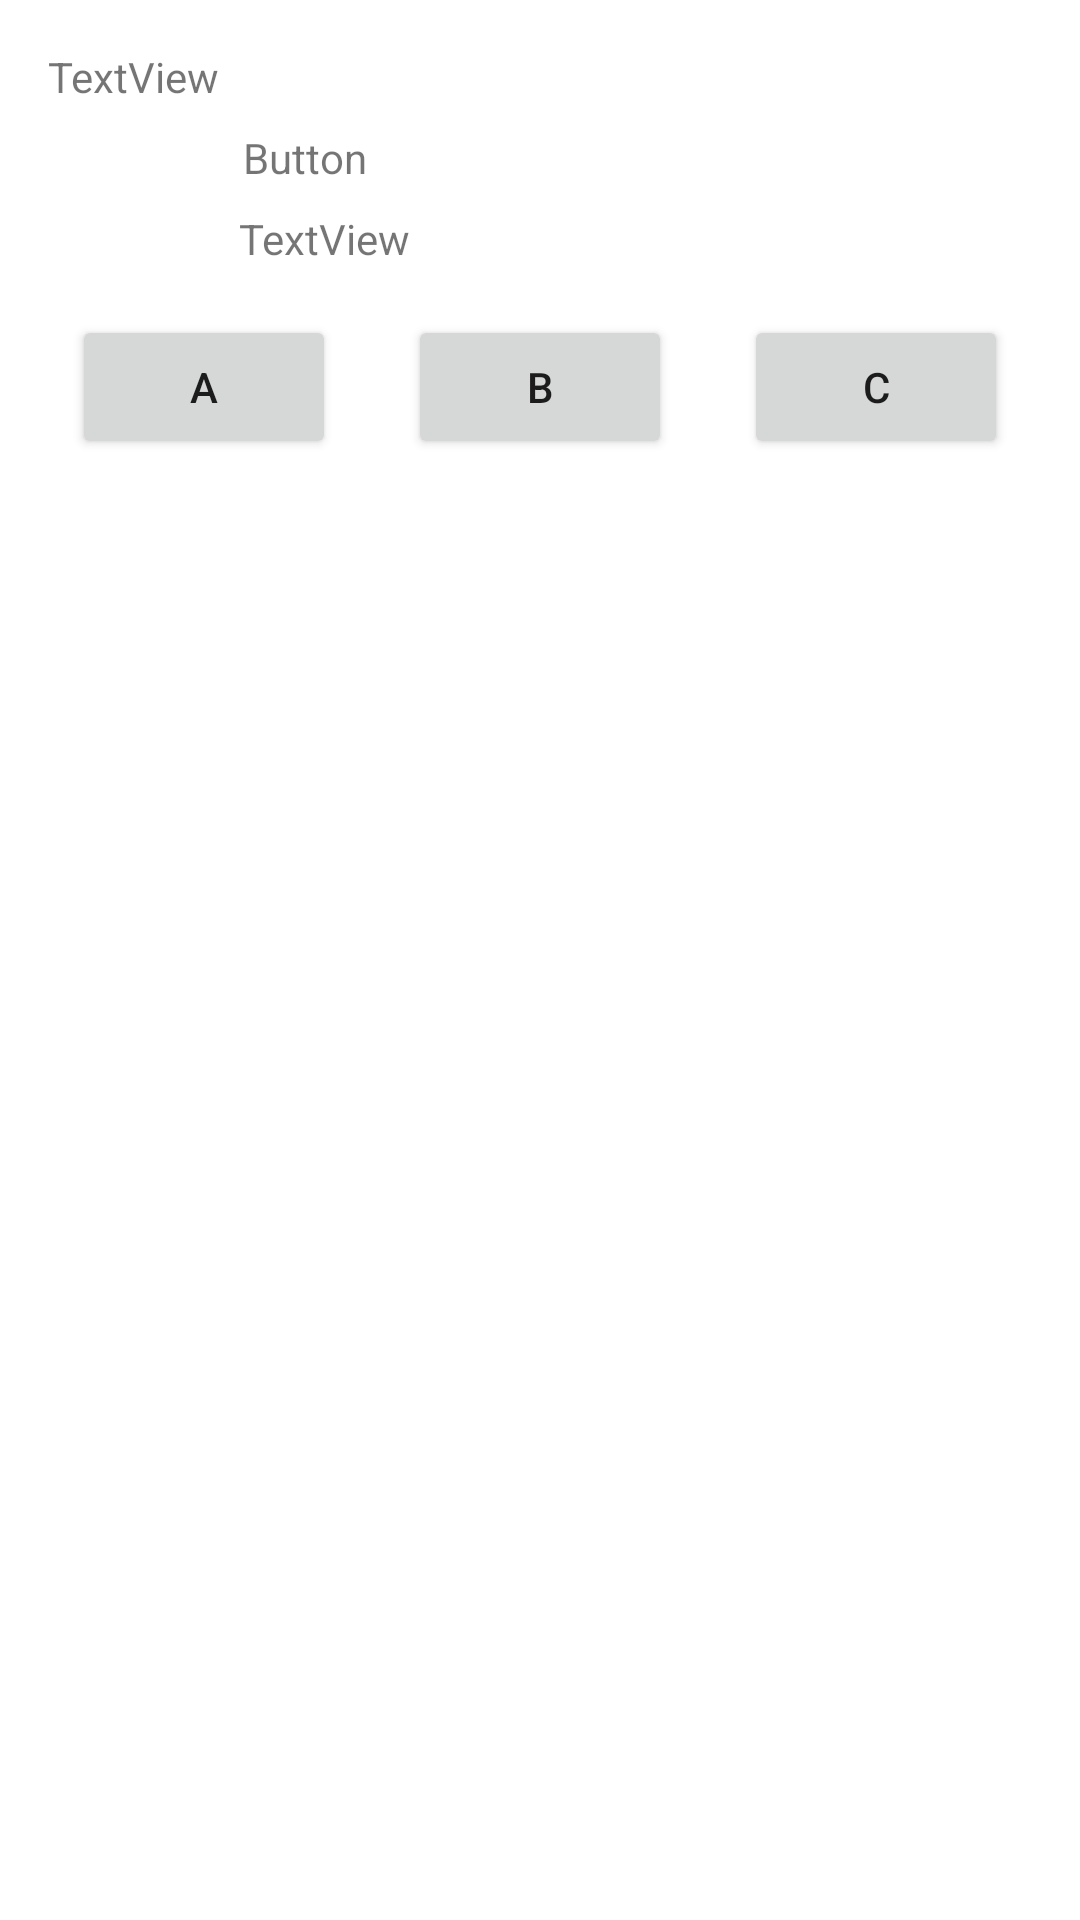

Android layout source for this screen:
<!-- AndroidManifest.xml: application theme Theme.DominandoAndroiid -->
<!-- res/layout/ex_constraint.xml -->
<?xml version="1.0" encoding="utf-8"?>
<androidx.constraintlayout.widget.ConstraintLayout xmlns:android="http://schemas.android.com/apk/res/android"
    xmlns:app="http://schemas.android.com/apk/res-auto"
    xmlns:tools="http://schemas.android.com/tools"
    android:layout_width="match_parent"
    android:layout_height="match_parent">

    <TextView
        android:id="@+id/textView"
        android:layout_width="wrap_content"
        android:layout_height="wrap_content"
        android:layout_marginStart="16dp"
        android:layout_marginTop="16dp"
        android:text="TextView"
        app:layout_constraintStart_toStartOf="parent"
        app:layout_constraintTop_toTopOf="parent" />

    <TextView
        android:id="@+id/button2"
        android:layout_width="wrap_content"
        android:layout_height="wrap_content"
        android:layout_marginStart="8dp"
        android:layout_marginTop="8dp"
        android:text="Button"
        app:layout_constraintStart_toEndOf="@+id/textView"
        app:layout_constraintTop_toBottomOf="@+id/textView" />

    <TextView
        android:id="@+id/textView3"
        android:layout_width="wrap_content"
        android:layout_height="wrap_content"
        android:layout_marginStart="8dp"
        android:layout_marginTop="8dp"
        android:layout_marginEnd="8dp"
        android:text="TextView"
        app:layout_constraintEnd_toEndOf="parent"
        app:layout_constraintHorizontal_bias="0.25"
        app:layout_constraintStart_toStartOf="parent"
        app:layout_constraintTop_toBottomOf="@+id/button2" />

    <Button
        android:id="@+id/btn_a"
        android:layout_width="wrap_content"
        android:layout_height="wrap_content"
        android:layout_marginTop="16dp"
        android:text="A"
        app:layout_constraintEnd_toStartOf="@+id/btn_b"
        app:layout_constraintHorizontal_bias="0.5"
        app:layout_constraintStart_toStartOf="parent"
        app:layout_constraintTop_toBottomOf="@+id/textView3" />

    <Button
        android:id="@+id/btn_c"
        android:layout_width="wrap_content"
        android:layout_height="wrap_content"
        android:text="C"
        app:layout_constraintBottom_toBottomOf="@+id/btn_b"
        app:layout_constraintEnd_toEndOf="parent"
        app:layout_constraintHorizontal_bias="0.5"
        app:layout_constraintStart_toEndOf="@+id/btn_b"
        app:layout_constraintTop_toTopOf="@+id/btn_b"
        app:layout_constraintVertical_bias="0.0" />

    <Button
        android:id="@+id/btn_b"
        android:layout_width="wrap_content"
        android:layout_height="wrap_content"
        android:text="B"
        app:layout_constraintBottom_toBottomOf="@+id/btn_a"
        app:layout_constraintEnd_toStartOf="@+id/btn_c"
        app:layout_constraintHorizontal_bias="0.5"
        app:layout_constraintStart_toEndOf="@+id/btn_a"
        app:layout_constraintTop_toTopOf="@+id/btn_a"
        app:layout_constraintVertical_bias="0.0" />

    <androidx.constraintlayout.widget.Guideline
        android:id="@+id/guideline2"
        android:layout_width="wrap_content"
        android:layout_height="wrap_content"
        android:orientation="vertical"
        app:layout_constraintGuide_begin="286dp" />

</androidx.constraintlayout.widget.ConstraintLayout>
<!-- resources referenced by this layout -->
<resources>
  <style name="Theme.DominandoAndroiid" parent="Theme.MaterialComponents.DayNight.DarkActionBar">
          
          <item name="colorPrimary">@color/purple_500</item>
          <item name="colorPrimaryVariant">@color/purple_700</item>
          <item name="colorOnPrimary">@color/white</item>
          
          <item name="colorSecondary">@color/teal_200</item>
          <item name="colorSecondaryVariant">@color/teal_700</item>
          <item name="colorOnSecondary">@color/black</item>
          
          <item name="android:statusBarColor" tools:targetApi="l">?attr/colorPrimaryVariant</item>
          
      </style>
  <!-- not gathered from this repository: default colours our renderer supplied (Android Studio template values) -->
  <color name="purple_500">#FF6200EE</color>
  <color name="purple_700">#FF3700B3</color>
  <color name="teal_200">#FF03DAC5</color>
  <color name="teal_700">#FF018786</color>
  <color name="black">#FF000000</color>
  <color name="white">#FFFFFFFF</color>
</resources>
